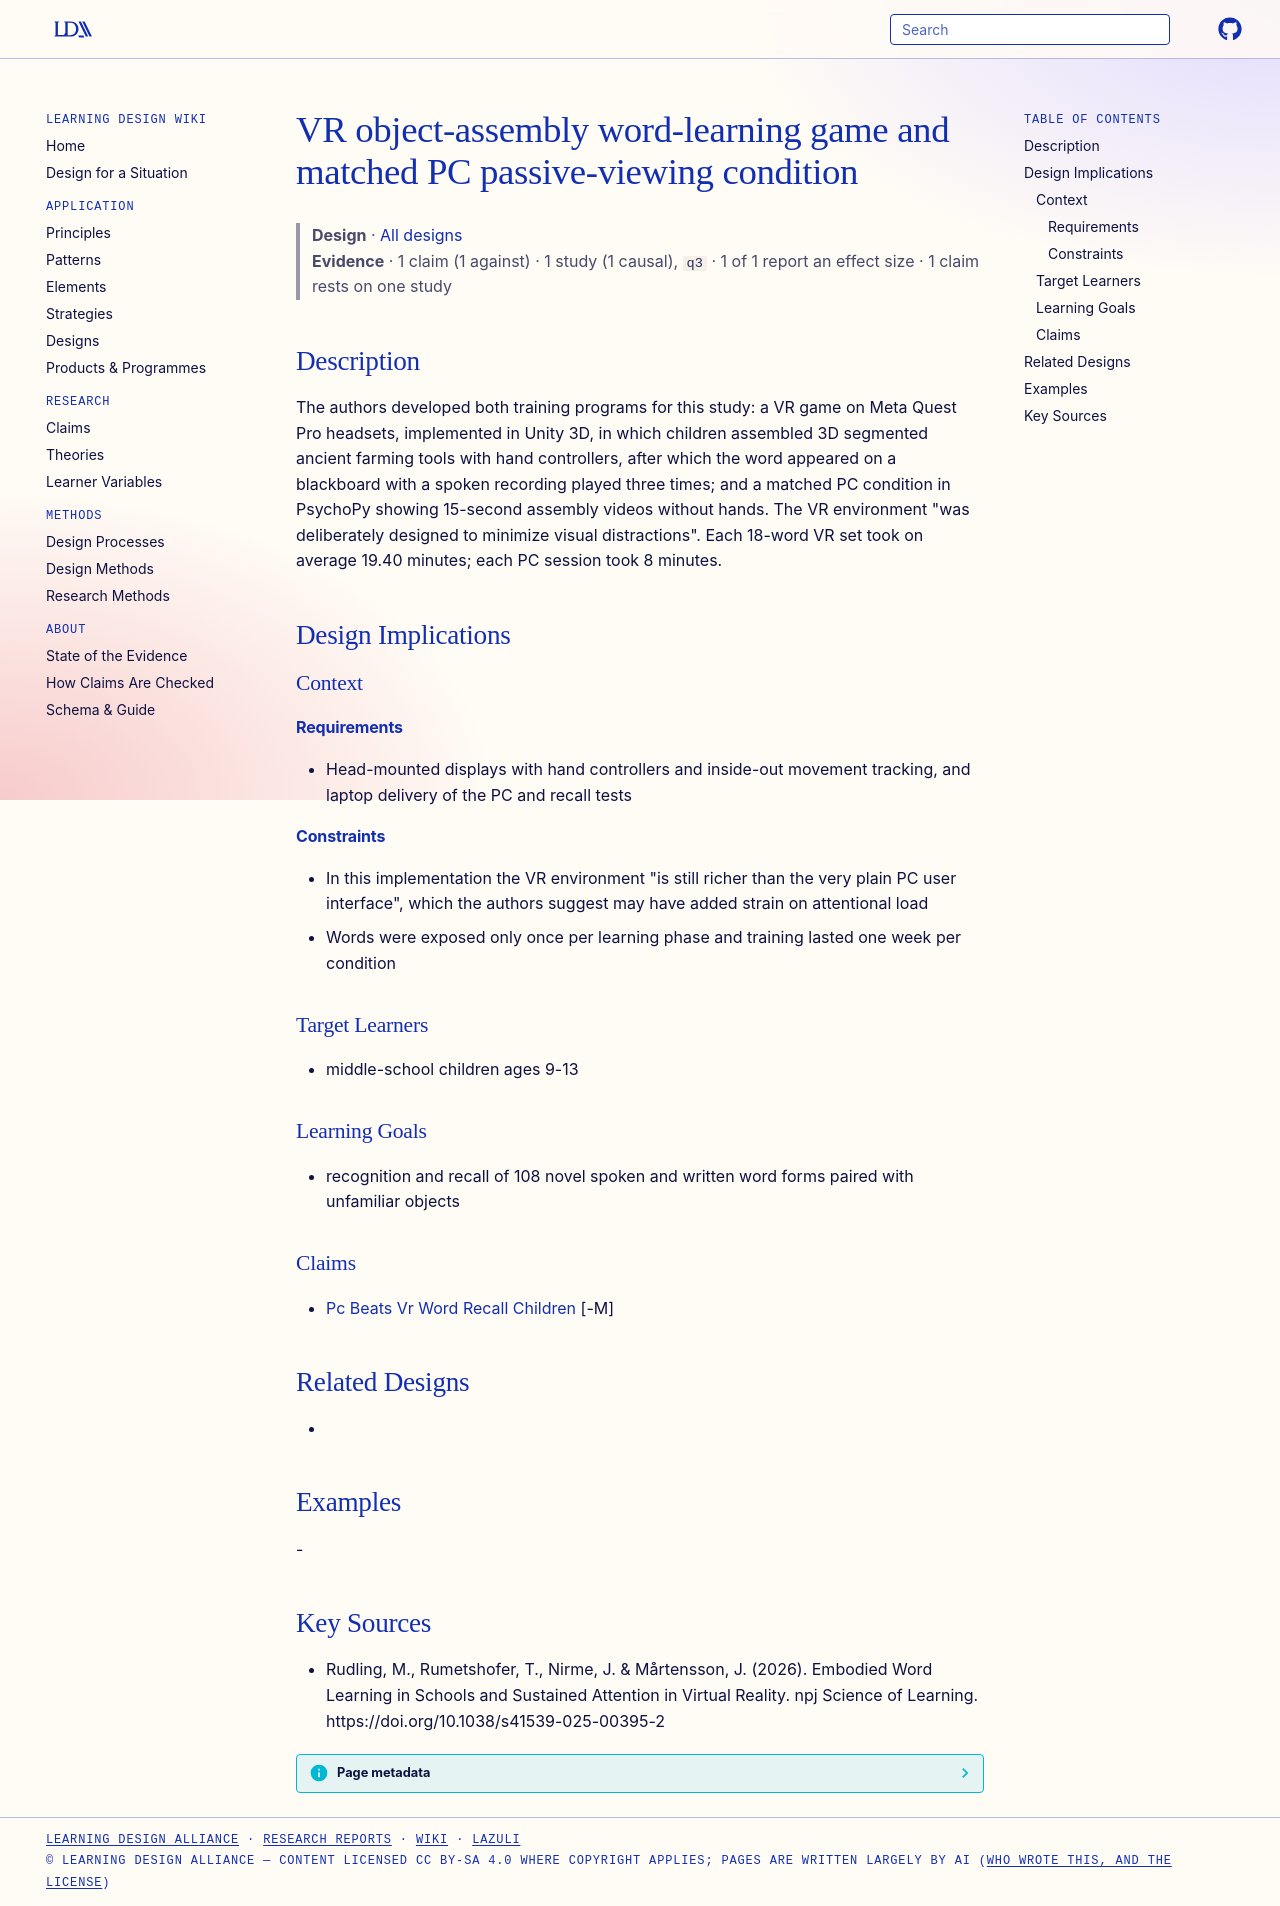

repository: Learning-Design-Alliance/learning-wiki · page: designs/vr-assembly-word-learning-game-element/index.html · generator: mkdocs

---
type: design
id: vr-assembly-word-learning-game-element
title: VR object-assembly word-learning game and matched PC passive-viewing condition
description: "The authors developed both training programs for this study: a VR game on Meta Quest Pro headsets, implemented in Unity 3D, in which children assembled 3D segmented ancient farming tools with hand controllers, after w..."
status: review
generated:
  by: "process:settle-candidates"
  at: 2026-10-26
sources:
  - id: rudling-2026
    resource: "https://doi.org/10.1038/s41539-025-00395-2"
    title: "Rudling, M., Rumetshofer, T., Nirme, J. & Mårtensson, J. (2026). Embodied Word Learning in Schools and Sustained Attention in Virtual Reality. npj Science of Learning. https://doi.org/10.1038/s41539-025-00395-2"
    author: "Rudling, M., Rumetshofer, T., Nirme, J. & Mårtensson, J"
---

# VR object-assembly word-learning game and matched PC passive-viewing condition

> **Design** · [All designs](index.md)
> **Evidence** · 1 claim (1 against) · 1 study (1 causal), `q3` · 1 of 1 report an effect size · 1 claim rests on one study

## Description
The authors developed both training programs for this study: a VR game on Meta Quest Pro headsets, implemented in Unity 3D, in which children assembled 3D segmented ancient farming tools with hand controllers, after which the word appeared on a blackboard with a spoken recording played three times; and a matched PC condition in PsychoPy showing 15-second assembly videos without hands. The VR environment "was deliberately designed to minimize visual distractions". Each 18-word VR set took on average 19.40 minutes; each PC session took 8 minutes.

## Design Implications

### Context
#### Requirements
- Head-mounted displays with hand controllers and inside-out movement tracking, and laptop delivery of the PC and recall tests
#### Constraints
- In this implementation the VR environment "is still richer than the very plain PC user interface", which the authors suggest may have added strain on attentional load
- Words were exposed only once per learning phase and training lasted one week per condition

### Target Learners
- middle-school children ages 9-13

### Learning Goals
- recognition and recall of 108 novel spoken and written word forms paired with unfamiliar objects

### Claims
- [Pc Beats Vr Word Recall Children](../claims/pc-beats-vr-word-recall-children.md) [-M]

## Related Designs
- 

## Examples
-

## Key Sources
- Rudling, M., Rumetshofer, T., Nirme, J. & Mårtensson, J. (2026). Embodied Word Learning in Schools and Sustained Attention in Virtual Reality. npj Science of Learning. https://doi.org/10.1038/s41539-025-00395-2
